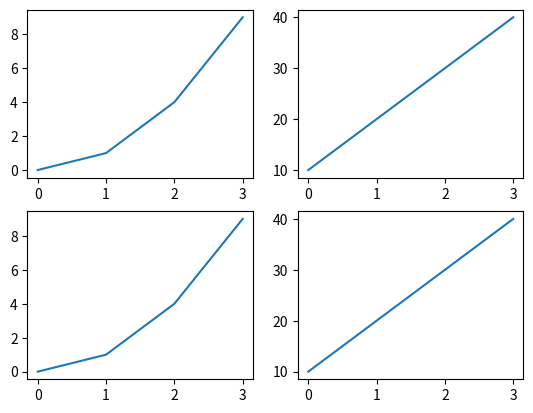

This figure's Python source:
import matplotlib.pyplot as plt
import numpy as np
x = np.array([0,1,2,3])
y = np.array([0,1,4,9])
plt.subplot(2,2,1)  # (rows,columns,position)
plt.plot(x,y)


x = np.array([0,1,2,3])
y = np.array([10,20,30,40])
plt.subplot(2,2,2)  # (rows,columns,position)
plt.plot(x,y)

x = np.array([0,1,2,3])
y = np.array([0,1,4,9])
plt.subplot(2,2,3)  # (rows,columns,position)
plt.plot(x,y)

x = np.array([0,1,2,3])
y = np.array([10,20,30,40])
plt.subplot(2,2,4)  # (rows,columns,position)
plt.plot(x,y)
plt.show()
